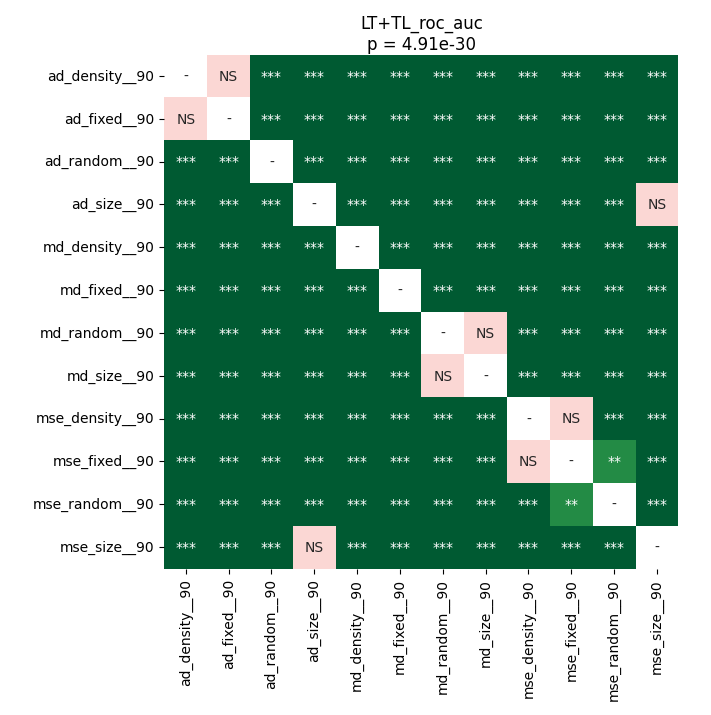

The table this chart was drawn from, first rows:
	ad_density__90	ad_fixed__90	ad_random__90	ad_size__90	md_density__90	md_fixed__90	md_random__90	md_size__90	mse_density__90	mse_fixed__90	mse_random__90	mse_size__90
ad_density__90	1.0	0.202	3.5336143092105265e-05	3.5336143092105265e-05	3.5336143092105265e-05	3.5336143092105265e-05	3.5336143092105265e-05	3.5336143092105265e-05	3.5336143092105265e-05	3.5336143092105265e-05	3.5336143092105265e-05	3.5336143092105265e-05
ad_fixed__90	0.202	1.0	3.5336143092105265e-05	3.5336143092105265e-05	3.5336143092105265e-05	3.5336143092105265e-05	3.5336143092105265e-05	3.5336143092105265e-05	3.5336143092105265e-05	3.5336143092105265e-05	3.5336143092105265e-05	3.5336143092105265e-05
ad_random__90	3.5336143092105265e-05	3.5336143092105265e-05	1.0	3.5336143092105265e-05	3.5336143092105265e-05	3.5336143092105265e-05	3.5336143092105265e-05	3.5336143092105265e-05	3.5336143092105265e-05	3.5336143092105265e-05	3.5336143092105265e-05	3.5336143092105265e-05
ad_size__90	3.5336143092105265e-05	3.5336143092105265e-05	3.5336143092105265e-05	1.0	3.5336143092105265e-05	3.5336143092105265e-05	3.5336143092105265e-05	3.5336143092105265e-05	3.5336143092105265e-05	3.5336143092105265e-05	3.5336143092105265e-05	0.3812
md_density__90	3.5336143092105265e-05	3.5336143092105265e-05	3.5336143092105265e-05	3.5336143092105265e-05	1.0	3.5336143092105265e-05	3.5336143092105265e-05	3.5336143092105265e-05	3.5336143092105265e-05	3.5336143092105265e-05	3.5336143092105265e-05	3.5336143092105265e-05
md_fixed__90	3.5336143092105265e-05	3.5336143092105265e-05	3.5336143092105265e-05	3.5336143092105265e-05	3.5336143092105265e-05	1.0	3.5336143092105265e-05	3.5336143092105265e-05	3.5336143092105265e-05	6.945379849137931e-05	0.000235	0.0001707
md_random__90	3.5336143092105265e-05	3.5336143092105265e-05	3.5336143092105265e-05	3.5336143092105265e-05	3.5336143092105265e-05	3.5336143092105265e-05	1.0	0.3326	3.5336143092105265e-05	3.5336143092105265e-05	3.5336143092105265e-05	3.5336143092105265e-05
md_size__90	3.5336143092105265e-05	3.5336143092105265e-05	3.5336143092105265e-05	3.5336143092105265e-05	3.5336143092105265e-05	3.5336143092105265e-05	0.3326	1.0	3.5336143092105265e-05	3.5336143092105265e-05	3.5336143092105265e-05	3.5336143092105265e-05
mse_density__90	3.5336143092105265e-05	3.5336143092105265e-05	3.5336143092105265e-05	3.5336143092105265e-05	3.5336143092105265e-05	3.5336143092105265e-05	3.5336143092105265e-05	3.5336143092105265e-05	1.0	0.7436	0.0003302	3.5336143092105265e-05
mse_fixed__90	3.5336143092105265e-05	3.5336143092105265e-05	3.5336143092105265e-05	3.5336143092105265e-05	3.5336143092105265e-05	6.945379849137931e-05	3.5336143092105265e-05	3.5336143092105265e-05	0.7436	1.0	0.002274	3.5336143092105265e-05
mse_random__90	3.5336143092105265e-05	3.5336143092105265e-05	3.5336143092105265e-05	3.5336143092105265e-05	3.5336143092105265e-05	0.000235	3.5336143092105265e-05	3.5336143092105265e-05	0.0003302	0.002274	1.0	3.5336143092105265e-05
mse_size__90	3.5336143092105265e-05	3.5336143092105265e-05	3.5336143092105265e-05	0.3812	3.5336143092105265e-05	0.0001707	3.5336143092105265e-05	3.5336143092105265e-05	3.5336143092105265e-05	3.5336143092105265e-05	3.5336143092105265e-05	1.0
